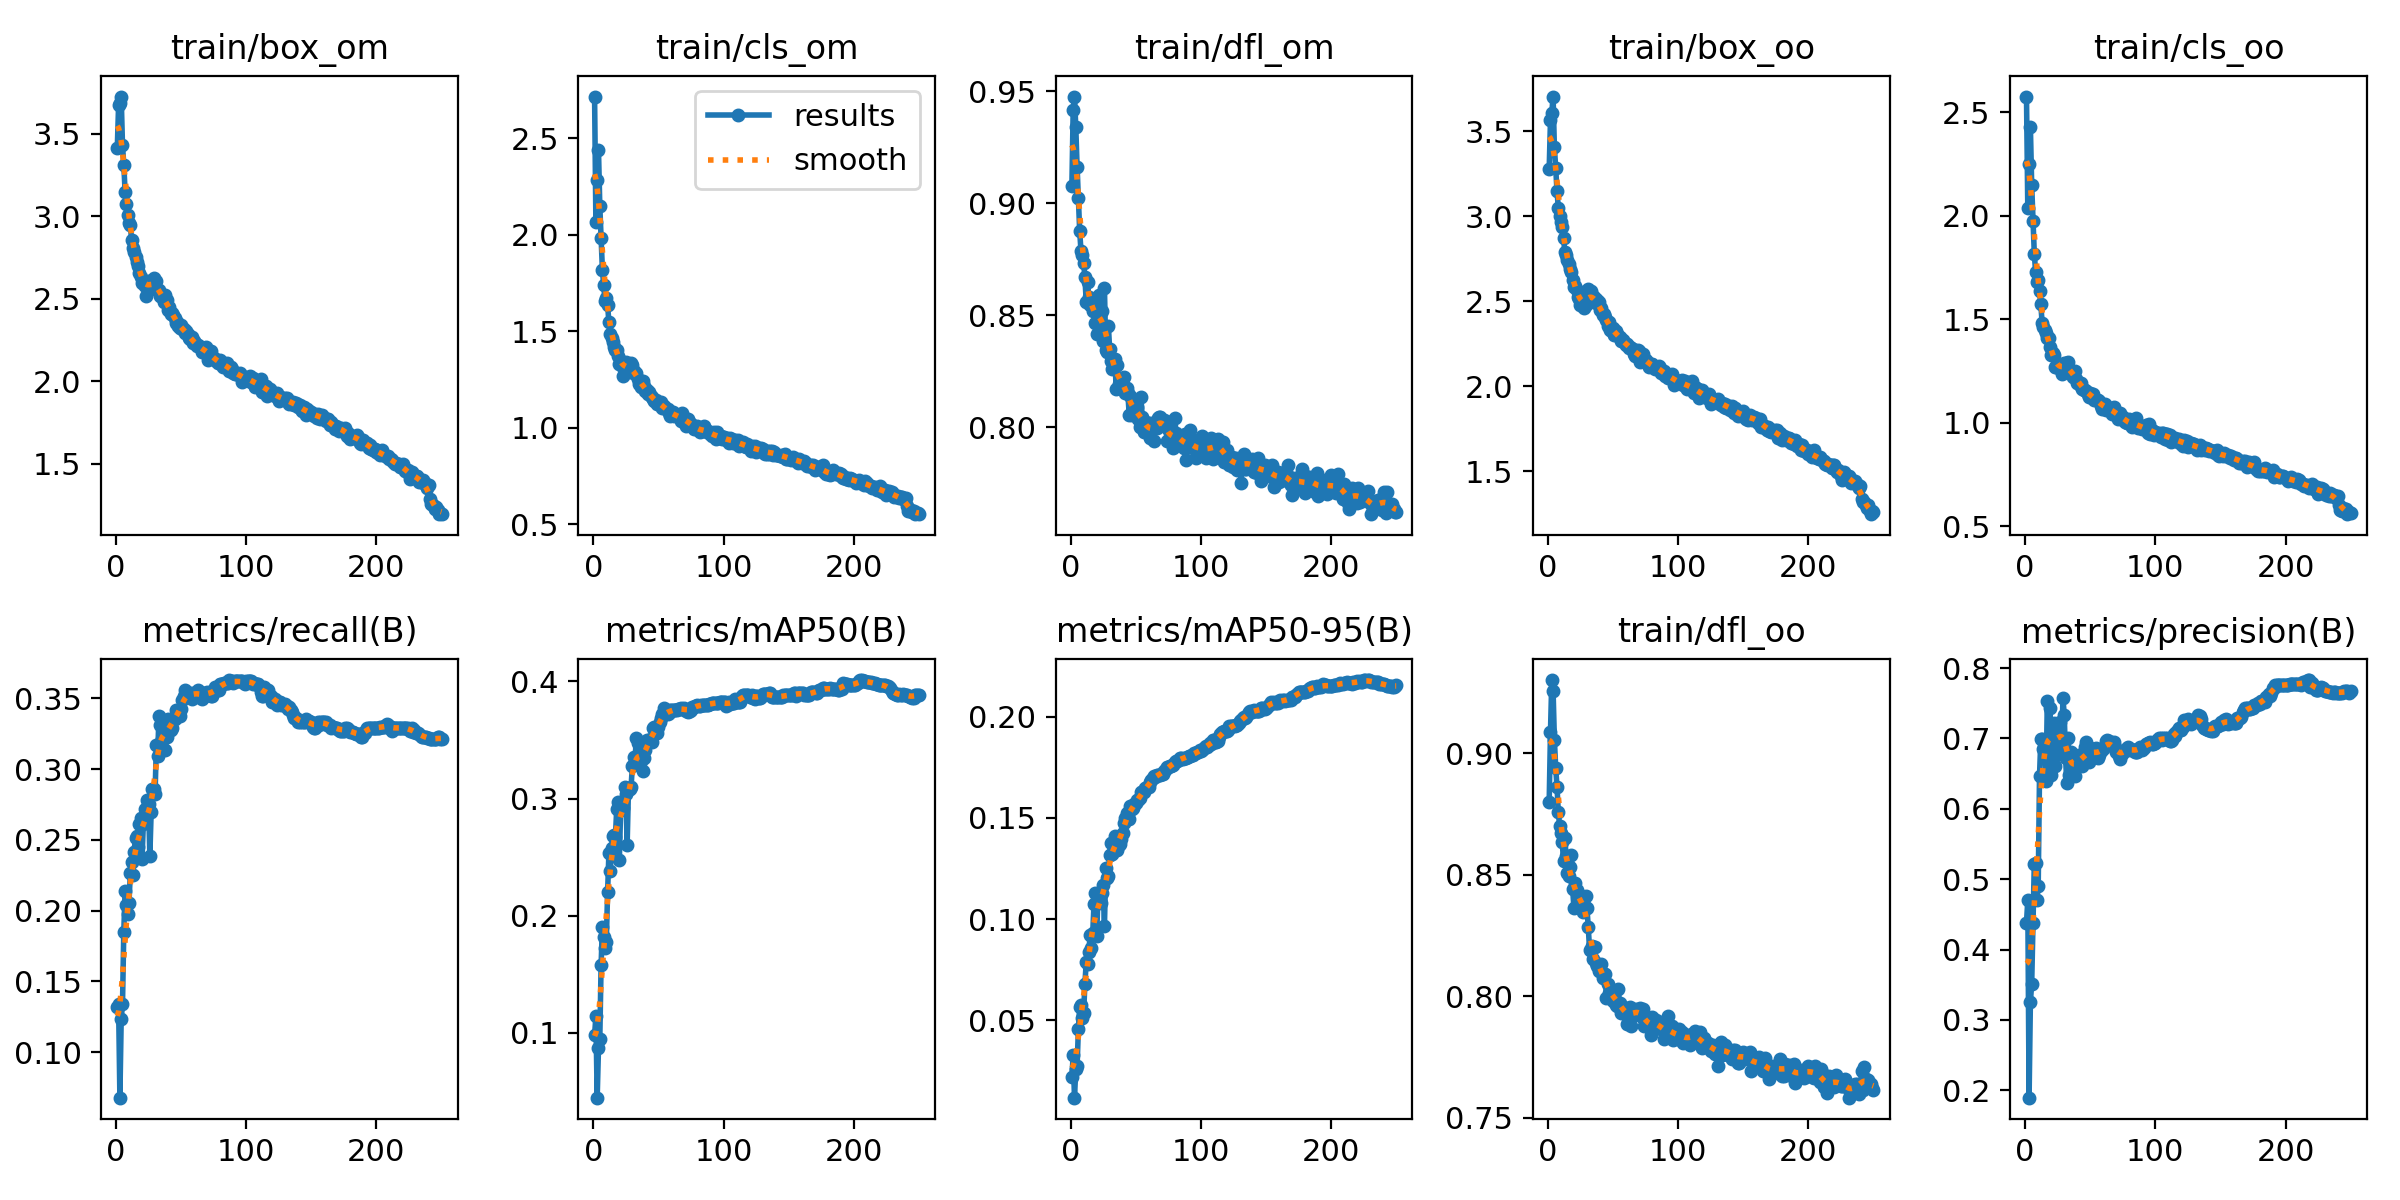

The data file committed next to this chart (first rows):
epoch, train/box_om, train/cls_om, train/dfl_om, train/box_oo, train/cls_oo, train/dfl_oo, metrics/precision(B), metrics/recall(B), metrics/mAP50(B), metrics/mAP50-95(B), val/box_om, val/cls_om, val/dfl_om, val/box_oo, val/cls_oo, val/dfl_oo, lr/pg0, lr/pg1, lr/pg2
1, 3.412, 2.717, 0.9079, 3.279, 2.577, 0.88, 0.4381, 0.1317, 0.09807, 0.02193, 3.424, 3.188, 0.93, 3.441, 2.12, 0.8715, 0.003328, 0.003328, 0.003328
2, 3.671, 2.066, 0.9418, 3.567, 2.04, 0.9089, 0.4701, 0.1337, 0.114, 0.03264, 3.193, 2.637, 0.9041, 3.006, 2.319, 0.8958, 0.006634, 0.006634, 0.006634
3, 3.686, 2.282, 0.9477, 3.609, 2.252, 0.9301, 0.1895, 0.0679, 0.0446, 0.01171, 3.733, 2.459, 0.9704, 3.539, 2.453, 0.9482, 0.009915, 0.009915, 0.009915
4, 3.725, 2.44, 0.9339, 3.704, 2.431, 0.9257, 0.3259, 0.1235, 0.08705, 0.02581, 3.084, 1.709, 0.9033, 3.006, 1.718, 0.9034, 0.009881, 0.009881, 0.009881
5, 3.43, 2.15, 0.9164, 3.404, 2.148, 0.9055, 0.3513, 0.1337, 0.09463, 0.02722, 3.181, 1.806, 0.9064, 3.108, 1.657, 0.9017, 0.009881, 0.009881, 0.009881
6, 3.312, 1.984, 0.9022, 3.285, 1.978, 0.8939, 0.4384, 0.1852, 0.1579, 0.04589, 2.736, 1.475, 0.881, 2.758, 1.44, 0.8905, 0.009842, 0.009842, 0.009842
7, 3.149, 1.819, 0.8876, 3.148, 1.818, 0.8862, 0.5218, 0.214, 0.1901, 0.05642, 2.644, 1.42, 0.8782, 2.663, 1.38, 0.8888, 0.009802, 0.009802, 0.009802
8, 3.074, 1.737, 0.8786, 3.05, 1.73, 0.8758, 0.5229, 0.2037, 0.1817, 0.05765, 2.485, 1.36, 0.869, 2.612, 1.367, 0.8739, 0.009762, 0.009762, 0.009762
9, 3.005, 1.659, 0.8767, 3.002, 1.679, 0.8701, 0.4708, 0.1977, 0.1721, 0.0511, 2.738, 1.328, 0.886, 2.892, 1.448, 0.8723, 0.009723, 0.009723, 0.009723
10, 2.958, 1.672, 0.8734, 2.967, 1.689, 0.867, 0.4899, 0.2058, 0.1775, 0.05364, 2.738, 1.415, 0.8756, 2.69, 1.389, 0.8713, 0.009683, 0.009683, 0.009683
11, 2.948, 1.636, 0.8671, 2.938, 1.636, 0.8636, 0.6461, 0.2263, 0.2204, 0.06801, 2.462, 1.243, 0.8698, 2.526, 1.24, 0.8702, 0.009644, 0.009644, 0.009644
12, 2.854, 1.546, 0.8561, 2.873, 1.572, 0.8556, 0.699, 0.2346, 0.2535, 0.07859, 2.341, 1.242, 0.8593, 2.324, 1.221, 0.8602, 0.009604, 0.009604, 0.009604
13, 2.807, 1.488, 0.8651, 2.79, 1.484, 0.865, 0.6993, 0.2249, 0.2382, 0.07763, 2.282, 1.211, 0.8558, 2.305, 1.217, 0.8536, 0.009564, 0.009564, 0.009564
14, 2.783, 1.467, 0.8584, 2.771, 1.462, 0.8579, 0.6851, 0.2417, 0.2577, 0.08388, 2.509, 1.256, 0.8668, 2.337, 1.205, 0.8579, 0.009525, 0.009525, 0.009525
15, 2.752, 1.446, 0.8544, 2.74, 1.446, 0.8505, 0.6933, 0.2511, 0.2684, 0.09189, 2.326, 1.194, 0.8603, 2.261, 1.189, 0.8575, 0.009485, 0.009485, 0.009485
16, 2.724, 1.42, 0.8544, 2.722, 1.433, 0.8493, 0.6398, 0.2531, 0.2691, 0.08571, 2.391, 1.206, 0.8681, 2.314, 1.138, 0.8553, 0.009446, 0.009446, 0.009446
17, 2.699, 1.405, 0.8519, 2.691, 1.41, 0.853, 0.7528, 0.2449, 0.2676, 0.09312, 2.168, 1.164, 0.8577, 2.177, 1.151, 0.8575, 0.009406, 0.009406, 0.009406
18, 2.659, 1.402, 0.853, 2.673, 1.41, 0.8582, 0.6936, 0.2613, 0.2913, 0.1074, 2.092, 1.11, 0.85, 2.074, 1.098, 0.848, 0.009366, 0.009366, 0.009366
19, 2.634, 1.371, 0.8465, 2.624, 1.368, 0.8441, 0.7439, 0.2654, 0.2975, 0.113, 2.118, 1.03, 0.8556, 2.096, 1.01, 0.8496, 0.009327, 0.009327, 0.009327
20, 2.592, 1.328, 0.8416, 2.584, 1.329, 0.8363, 0.6485, 0.2366, 0.2473, 0.09158, 2.203, 1.196, 0.8546, 2.241, 1.198, 0.8494, 0.009287, 0.009287, 0.009287
21, 2.609, 1.345, 0.8538, 2.587, 1.337, 0.8464, 0.7199, 0.2613, 0.2901, 0.1103, 2.064, 1.091, 0.8456, 2.028, 1.079, 0.8447, 0.009248, 0.009248, 0.009248
22, 2.579, 1.321, 0.8592, 2.567, 1.326, 0.8436, 0.7215, 0.2718, 0.294, 0.1089, 2.118, 1.048, 0.8507, 2.098, 1.048, 0.8482, 0.009208, 0.009208, 0.009208
23, 2.519, 1.268, 0.843, 2.523, 1.269, 0.838, 0.6603, 0.2696, 0.2916, 0.1081, 2.004, 1.083, 0.8445, 1.97, 1.087, 0.8383, 0.009168, 0.009168, 0.009168
24, 2.576, 1.323, 0.8518, 2.512, 1.271, 0.8411, 0.6962, 0.2782, 0.3101, 0.1131, 2.456, 1.26, 0.8449, 2.121, 1.043, 0.8439, 0.009129, 0.009129, 0.009129
25, 2.61, 1.342, 0.8387, 2.475, 1.274, 0.839, 0.7158, 0.2757, 0.3041, 0.1167, 2.314, 1.157, 0.8246, 2.003, 1.016, 0.8385, 0.009089, 0.009089, 0.009089
26, 2.567, 1.311, 0.8622, 2.479, 1.263, 0.8412, 0.678, 0.2387, 0.2608, 0.09648, 2.112, 1.11, 0.8387, 2.06, 1.111, 0.847, 0.00905, 0.00905, 0.00905
27, 2.573, 1.318, 0.8347, 2.483, 1.27, 0.8345, 0.7227, 0.2696, 0.3072, 0.1252, 2.267, 1.09, 0.8246, 1.918, 1.012, 0.834, 0.00901, 0.00901, 0.00901
28, 2.611, 1.292, 0.8334, 2.46, 1.238, 0.8376, 0.6843, 0.286, 0.3083, 0.1203, 2.227, 1.024, 0.827, 1.847, 0.9487, 0.8354, 0.00897, 0.00897, 0.00897
29, 2.627, 1.336, 0.8455, 2.481, 1.277, 0.841, 0.7575, 0.286, 0.3095, 0.1215, 2.241, 1.043, 0.821, 1.905, 0.981, 0.8342, 0.008931, 0.008931, 0.008931
30, 2.6, 1.324, 0.8349, 2.518, 1.289, 0.8362, 0.7329, 0.2823, 0.328, 0.1316, 2.224, 1.048, 0.8189, 2.219, 1.14, 0.8205, 0.008891, 0.008891, 0.008891
31, 2.607, 1.293, 0.8294, 2.572, 1.288, 0.8285, 0.6723, 0.3169, 0.3357, 0.1376, 2.209, 1.018, 0.8186, 2.188, 1.067, 0.8134, 0.008852, 0.008852, 0.008852
32, 2.545, 1.276, 0.826, 2.537, 1.272, 0.8191, 0.6361, 0.3094, 0.3315, 0.1323, 2.238, 1.047, 0.8201, 2.206, 1.083, 0.8112, 0.008812, 0.008812, 0.008812
33, 2.553, 1.284, 0.8288, 2.559, 1.292, 0.8189, 0.7003, 0.3375, 0.3513, 0.1376, 2.113, 0.9815, 0.8132, 2.183, 1.017, 0.8081, 0.008772, 0.008772, 0.008772
34, 2.517, 1.252, 0.8305, 2.514, 1.252, 0.8207, 0.6486, 0.3313, 0.3474, 0.141, 2.147, 1, 0.8115, 2.132, 1.005, 0.8071, 0.008733, 0.008733, 0.008733
35, 2.512, 1.227, 0.8173, 2.531, 1.235, 0.8154, 0.6801, 0.321, 0.3349, 0.138, 2.069, 0.9766, 0.8059, 2.098, 0.9995, 0.8026, 0.008693, 0.008693, 0.008693
36, 2.514, 1.24, 0.8278, 2.517, 1.249, 0.8204, 0.6544, 0.3251, 0.332, 0.134, 2.07, 0.9935, 0.808, 2.089, 0.9999, 0.8009, 0.008654, 0.008654, 0.008654
37, 2.482, 1.212, 0.8194, 2.488, 1.22, 0.8135, 0.6495, 0.3251, 0.3325, 0.1366, 2.038, 0.9768, 0.8029, 2.066, 0.9687, 0.7982, 0.008614, 0.008614, 0.008614
38, 2.521, 1.242, 0.8207, 2.508, 1.25, 0.8122, 0.6473, 0.3134, 0.3234, 0.1372, 2.054, 0.9886, 0.7999, 2.058, 0.9875, 0.7964, 0.008574, 0.008574, 0.008574
39, 2.493, 1.215, 0.8181, 2.494, 1.213, 0.8103, 0.6733, 0.3231, 0.3344, 0.1396, 2.042, 0.9841, 0.7982, 2.039, 0.9767, 0.7942, 0.008535, 0.008535, 0.008535
40, 2.433, 1.192, 0.8221, 2.446, 1.194, 0.8128, 0.6667, 0.3354, 0.3413, 0.1427, 2.006, 0.9526, 0.7992, 1.993, 0.9586, 0.793, 0.008495, 0.008495, 0.008495
41, 2.451, 1.196, 0.8226, 2.458, 1.194, 0.8131, 0.6766, 0.3333, 0.3497, 0.1475, 1.971, 0.9489, 0.7961, 1.955, 0.9385, 0.791, 0.008456, 0.008456, 0.008456
42, 2.407, 1.177, 0.8153, 2.419, 1.184, 0.8073, 0.6713, 0.3278, 0.3485, 0.1502, 1.929, 0.9282, 0.7948, 1.932, 0.9155, 0.7897, 0.008416, 0.008416, 0.008416
43, 2.413, 1.186, 0.8177, 2.427, 1.191, 0.809, 0.6692, 0.3292, 0.3502, 0.1525, 1.903, 0.915, 0.7964, 1.898, 0.9006, 0.7911, 0.008376, 0.008376, 0.008376
44, 2.403, 1.164, 0.8152, 2.409, 1.165, 0.809, 0.6602, 0.3358, 0.3512, 0.1525, 1.865, 0.9147, 0.7942, 1.874, 0.9113, 0.79, 0.008337, 0.008337, 0.008337
45, 2.383, 1.157, 0.8056, 2.388, 1.161, 0.799, 0.667, 0.3354, 0.3483, 0.1496, 1.882, 0.9103, 0.794, 1.874, 0.9029, 0.789, 0.008297, 0.008297, 0.008297
46, 2.355, 1.147, 0.8138, 2.356, 1.158, 0.805, 0.6881, 0.3416, 0.3604, 0.1558, 1.864, 0.9102, 0.7923, 1.858, 0.8946, 0.7883, 0.008258, 0.008258, 0.008258
47, 2.36, 1.141, 0.8053, 2.38, 1.152, 0.8011, 0.6943, 0.3375, 0.3608, 0.1542, 1.862, 0.9149, 0.7921, 1.856, 0.8995, 0.7874, 0.008218, 0.008218, 0.008218
48, 2.338, 1.143, 0.8103, 2.334, 1.141, 0.8014, 0.6738, 0.3375, 0.3578, 0.1547, 1.854, 0.9203, 0.7926, 1.849, 0.905, 0.7872, 0.008178, 0.008178, 0.008178
49, 2.322, 1.123, 0.8097, 2.324, 1.126, 0.8017, 0.6658, 0.3375, 0.3561, 0.1569, 1.855, 0.9177, 0.7925, 1.846, 0.905, 0.787, 0.008139, 0.008139, 0.008139
50, 2.34, 1.135, 0.8065, 2.341, 1.142, 0.7978, 0.6866, 0.3426, 0.3614, 0.1576, 1.86, 0.9183, 0.7931, 1.851, 0.9096, 0.787, 0.008099, 0.008099, 0.008099
51, 2.315, 1.128, 0.809, 2.304, 1.129, 0.8015, 0.6848, 0.3487, 0.3653, 0.1587, 1.856, 0.9111, 0.7933, 1.847, 0.9039, 0.7869, 0.00806, 0.00806, 0.00806
52, 2.317, 1.135, 0.8036, 2.324, 1.141, 0.7962, 0.6778, 0.3518, 0.369, 0.1589, 1.845, 0.9032, 0.7926, 1.835, 0.8969, 0.7865, 0.00802, 0.00802, 0.00802
53, 2.293, 1.101, 0.8002, 2.307, 1.109, 0.796, 0.6802, 0.356, 0.3721, 0.1599, 1.832, 0.8961, 0.7926, 1.818, 0.8916, 0.786, 0.00798, 0.00798, 0.00798
54, 2.304, 1.112, 0.8134, 2.295, 1.109, 0.8028, 0.6868, 0.3539, 0.377, 0.1626, 1.827, 0.8953, 0.7927, 1.806, 0.8917, 0.7851, 0.007941, 0.007941, 0.007941
55, 2.286, 1.105, 0.8046, 2.292, 1.108, 0.7973, 0.6783, 0.3518, 0.3743, 0.1628, 1.829, 0.8935, 0.7932, 1.8, 0.8888, 0.7846, 0.007901, 0.007901, 0.007901
56, 2.261, 1.096, 0.798, 2.266, 1.11, 0.7929, 0.6722, 0.3518, 0.3727, 0.163, 1.825, 0.8899, 0.7928, 1.798, 0.8843, 0.7843, 0.007862, 0.007862, 0.007862
57, 2.257, 1.097, 0.7997, 2.27, 1.105, 0.7933, 0.6765, 0.3539, 0.3718, 0.1646, 1.815, 0.8887, 0.7915, 1.788, 0.8858, 0.7838, 0.007822, 0.007822, 0.007822
58, 2.27, 1.076, 0.8024, 2.273, 1.083, 0.7957, 0.682, 0.3498, 0.3729, 0.165, 1.808, 0.8854, 0.7908, 1.781, 0.8837, 0.7833, 0.007782, 0.007782, 0.007782
59, 2.234, 1.062, 0.7993, 2.252, 1.065, 0.7939, 0.6849, 0.3539, 0.3757, 0.1653, 1.802, 0.8805, 0.79, 1.779, 0.8804, 0.783, 0.007743, 0.007743, 0.007743
60, 2.241, 1.079, 0.8006, 2.245, 1.087, 0.7927, 0.6843, 0.3523, 0.3758, 0.1651, 1.797, 0.8764, 0.7895, 1.776, 0.8776, 0.7828, 0.007703, 0.007703, 0.007703
... 190 more rows
